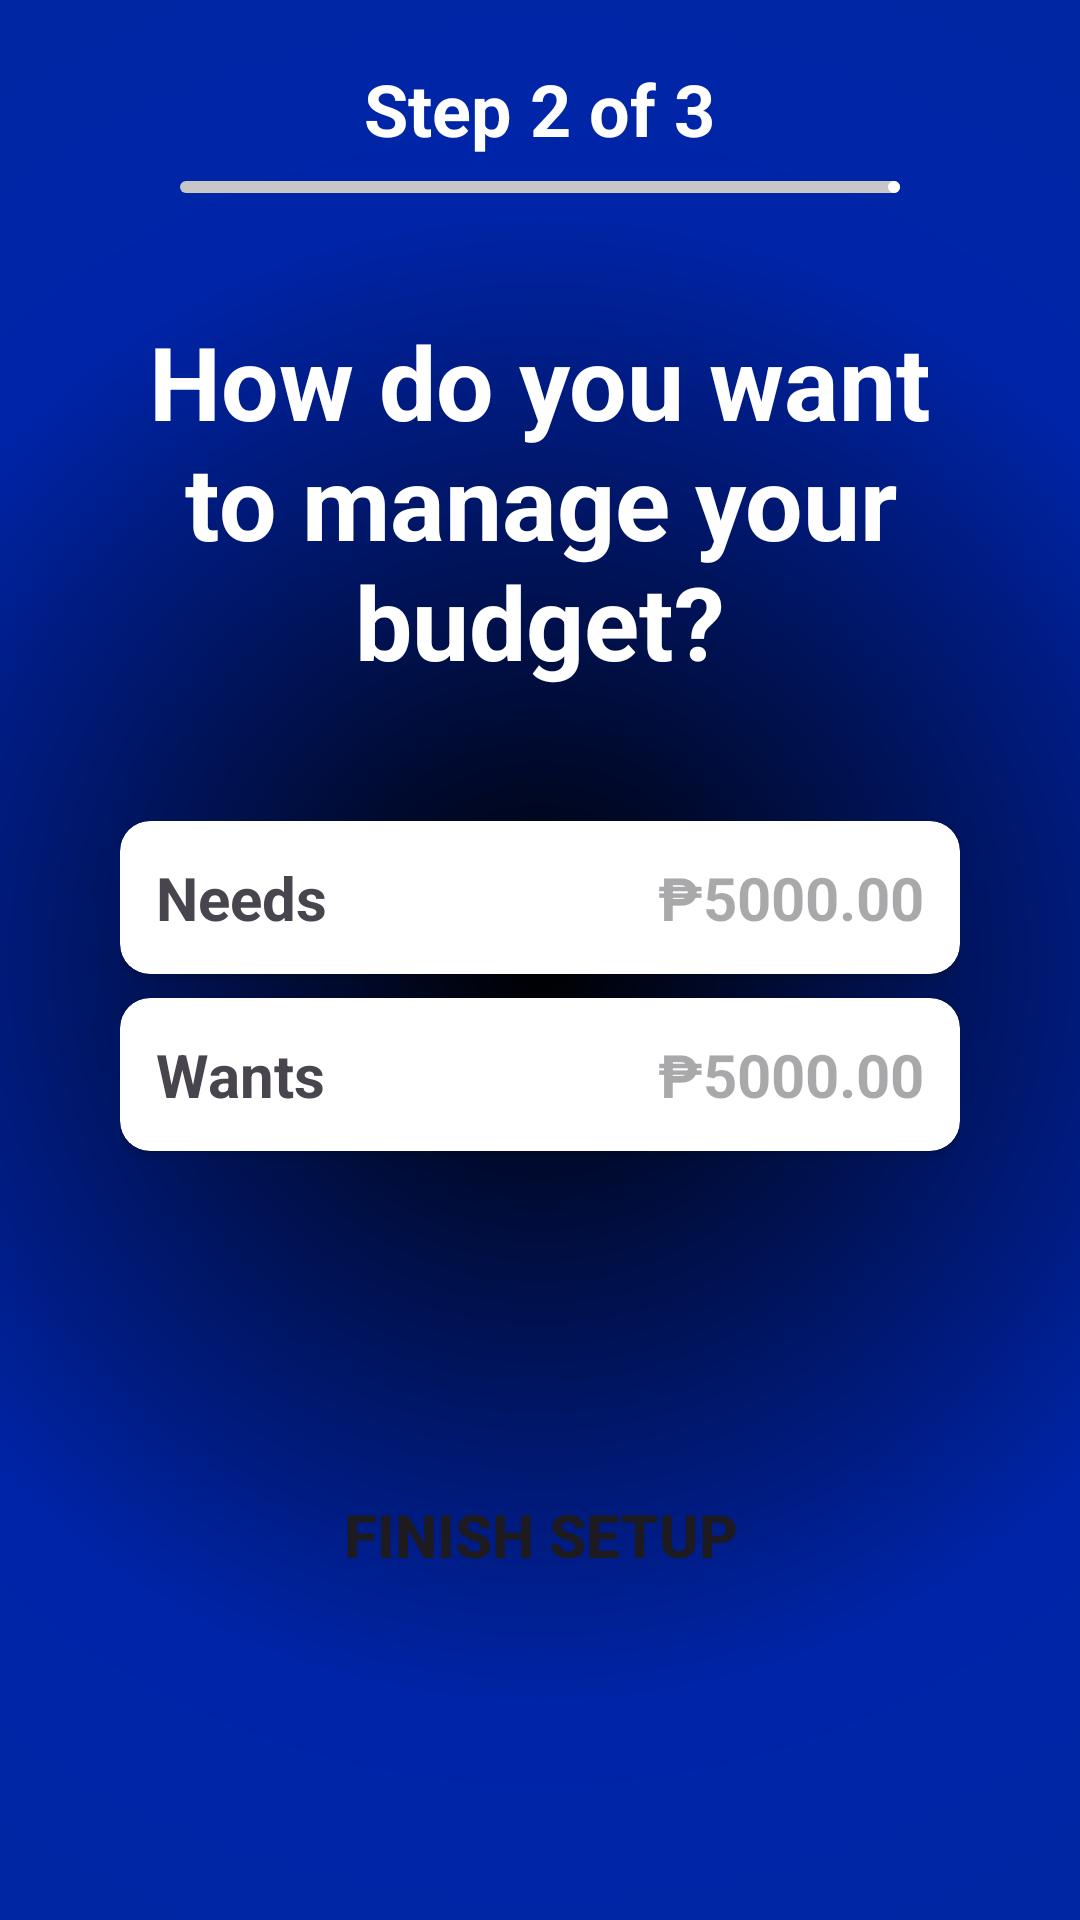

The Android layout XML behind this screen, and the referenced resources:
<!-- AndroidManifest.xml: application theme Theme.SmartPocket -->
<!-- res/layout/activity_step2.xml -->
<?xml version="1.0" encoding="utf-8"?>
<RelativeLayout xmlns:android="http://schemas.android.com/apk/res/android"
    xmlns:app="http://schemas.android.com/apk/res-auto"
    xmlns:tools="http://schemas.android.com/tools"
    android:id="@+id/main"
    android:layout_width="match_parent"
    android:layout_height="match_parent"
    tools:context=".Step2"
    android:background="@drawable/bg_blue_circle">

    <TextView
        android:id="@+id/steps"
        android:layout_width="wrap_content"
        android:layout_height="wrap_content"
        android:text="Step 2 of 3"
        android:textSize="24sp"
        android:textStyle="bold"
        android:textColor="@color/white"
        android:layout_marginTop="20dp"
        android:layout_marginBottom="8dp"
        android:layout_centerHorizontal="true"
        />
    <com.google.android.material.progressindicator.LinearProgressIndicator
        android:layout_below="@id/steps"
        android:layout_width="match_parent"
        android:layout_height="wrap_content"
        android:layout_marginHorizontal="60dp"
        android:progress="66"
        app:indicatorColor="@color/white"
        app:trackColor="@color/gray"/>

    <LinearLayout
        android:layout_width="match_parent"
        android:layout_height="wrap_content"
        android:gravity="center_horizontal"
        android:orientation="vertical"
        android:layout_centerVertical="true"
        android:layout_marginHorizontal="40dp">
        <TextView
            android:layout_width="wrap_content"
            android:layout_height="wrap_content"
            android:text="How do you want to manage your budget?"
            android:textColor="@color/white"
            android:textSize="34dp"
            android:textStyle="bold"
            android:gravity="center_horizontal"/>

        <GridLayout
            android:layout_width="match_parent"
            android:layout_height="wrap_content"
            android:rowCount="3"
            android:columnCount="1"
            android:layout_marginVertical="40dp"
            >
            <androidx.cardview.widget.CardView
                android:layout_width="match_parent"
                android:layout_height="wrap_content"
                app:cardCornerRadius="10dp"
                android:layout_marginBottom="4dp"
                android:layout_marginTop="4dp"
                >
                <RelativeLayout
                    android:layout_width="match_parent"
                    android:layout_height="wrap_content"
                    android:orientation="horizontal"
                    android:padding="12dp"
                    >
                    <TextView
                        android:layout_width="wrap_content"
                        android:layout_height="wrap_content"
                        android:text="Needs"
                        android:textStyle="bold"
                        android:textSize="20sp"
                        />
                    <EditText
                        android:id="@+id/needsAmnt"
                        android:layout_width="200dp"
                        android:layout_height="wrap_content"
                        android:hint="₱5000.00"
                        android:background="@android:color/transparent"
                        android:textStyle="bold"
                        android:textSize="20sp"
                        android:layout_alignParentEnd="true"
                        android:textAlignment="textEnd"
                        />
                </RelativeLayout>

            </androidx.cardview.widget.CardView>
            <androidx.cardview.widget.CardView
                android:layout_width="match_parent"
                android:layout_height="wrap_content"
                app:cardCornerRadius="10dp"
                android:layout_marginBottom="4dp"
                android:layout_marginTop="4dp"
                >
                <RelativeLayout
                    android:layout_width="match_parent"
                    android:layout_height="wrap_content"
                    android:orientation="horizontal"
                    android:padding="12dp"
                    >
                    <TextView
                        android:layout_width="wrap_content"
                        android:layout_height="wrap_content"
                        android:text="Wants"
                        android:textStyle="bold"
                        android:textSize="20sp"
                        />
                    <EditText
                        android:id="@+id/wantsAmnt"
                        android:layout_width="200dp"
                        android:layout_height="wrap_content"
                        android:hint="₱5000.00"
                        android:background="@android:color/transparent"
                        android:textStyle="bold"
                        android:textSize="20sp"
                        android:layout_alignParentEnd="true"
                        android:textAlignment="textEnd"
                        />
                </RelativeLayout>

            </androidx.cardview.widget.CardView>

        </GridLayout>
        <Button
            android:id="@+id/finishBtn"
            android:layout_width="wrap_content"
            android:layout_height="wrap_content"
            android:text="Finish Setup"
            android:textStyle="bold"
            android:textSize="20sp"
            android:layout_marginTop="60dp"
            android:background="@android:color/transparent"/>
    </LinearLayout>
</RelativeLayout>
<!-- resources referenced by this layout -->
<resources>
  <color name="gray">#C7C7C8</color>
  <color name="white">#FFFFFFFF</color>
  <!-- drawable bg_blue_circle (drawable) -->
  <?xml version="1.0" encoding="utf-8"?>
  <shape xmlns:android="http://schemas.android.com/apk/res/android"
      android:shape="rectangle">
      <gradient
          android:type="radial"
          android:centerX="50%"
          android:centerY="50%"
          android:gradientRadius="500dp"
          android:startColor="#000000"
          android:centerColor="#0024a8"
          android:endColor="#00299e" />
  </shape>
  <style name="Theme.SmartPocket" parent="Base.Theme.SmartPocket" />
  <style name="Base.Theme.SmartPocket" parent="Theme.Material3.DayNight.NoActionBar">
          
          
      </style>
</resources>
